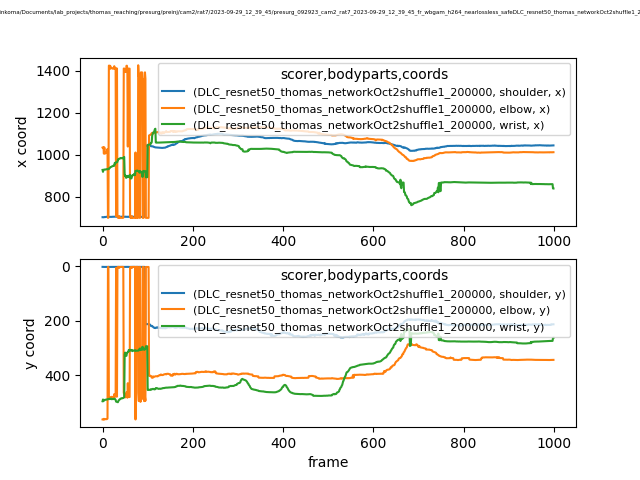

Source data for this figure (header and first rows):
scorer, DLC_resnet50_thomas_networkOct2shuffle1_…, DLC_resnet50_thomas_networkOct2shuffle1_…, DLC_resnet50_thomas_networkOct2shuffle1_…, DLC_resnet50_thomas_networkOct2shuffle1_…, DLC_resnet50_thomas_networkOct2shuffle1_…, DLC_resnet50_thomas_networkOct2shuffle1_…, DLC_resnet50_thomas_networkOct2shuffle1_…, DLC_resnet50_thomas_networkOct2shuffle1_…, DLC_resnet50_thomas_networkOct2shuffle1_…
bodyparts, shoulder, shoulder, shoulder, elbow, elbow, elbow, wrist, wrist, wrist
coords, x, y, likelihood, x, y, likelihood, x, y, likelihood
0, 703.2, 2.509, 0.04163, 1034, 561, 0.01925, 927.8, 494.4, 0.6949
1, 703.4, 2.631, 0.04607, 1035, 561.4, 0.0372, 918.8, 487.9, 0.609
2, 702.8, 2.575, 0.04183, 1036, 561.3, 0.107, 927.8, 493, 0.841
3, 702.9, 2.539, 0.04701, 1005, 558.7, 0.07138, 928.4, 492.5, 0.8527
4, 703.8, 2.668, 0.05754, 1034, 561, 0.05577, 929.5, 490.6, 0.8064
5, 704.3, 2.769, 0.07471, 1006, 560.3, 0.1116, 930, 489.4, 0.796
6, 703.9, 2.679, 0.05556, 1006, 559.6, 0.1778, 929.6, 488.9, 0.7331
7, 704, 2.745, 0.0659, 1010, 559.9, 0.1399, 930.2, 488.7, 0.7256
8, 704.7, 2.757, 0.06351, 1010, 559.9, 0.04339, 930.7, 488.7, 0.6668
9, 705, 2.617, 0.05971, 1011, 559.9, 0.02047, 931.2, 487.9, 0.6491
10, 705.5, 2.662, 0.07299, 1010, 559.6, 0.02163, 931.1, 487.8, 0.7562
11, 704.8, 2.729, 0.06369, 1027, 557.7, 0.01347, 931.3, 487.1, 0.5507
12, 704.9, 2.705, 0.06338, 700.1, 2.88, 0.005921, 931.7, 486.4, 0.5737
13, 705.9, 2.409, 0.07586, 700.8, 2.834, 0.008804, 933.2, 486.3, 0.6126
14, 704.6, 2.716, 0.05786, 1424, 478.5, 0.02288, 932.1, 486.7, 0.6087
15, 704.5, 2.791, 0.06351, 1423, 479, 0.02564, 935.1, 485.2, 0.5764
16, 704.8, 2.713, 0.06172, 1410, 479.5, 0.0118, 937, 485.6, 0.5359
17, 704.7, 2.671, 0.05652, 1423, 479.6, 0.03915, 940, 485.4, 0.3774
18, 705, 2.624, 0.06679, 1410, 479.7, 0.01796, 941.5, 485.5, 0.6273
19, 704.8, 2.727, 0.05984, 1413, 479.3, 0.02359, 942.2, 484.7, 0.5397
20, 704.7, 2.713, 0.06406, 1413, 478.2, 0.02762, 943.7, 486.8, 0.4333
21, 705.2, 2.673, 0.07505, 1413, 478.3, 0.0185, 944.9, 486.4, 0.6657
22, 705.1, 2.637, 0.06739, 1410, 479.1, 0.01046, 945.3, 486.2, 0.5635
23, 705.2, 2.612, 0.06644, 1409, 479.4, 0.02112, 946.6, 486.4, 0.5628
24, 705, 2.71, 0.06961, 1409, 478.4, 0.007496, 947.9, 486.5, 0.5891
25, 705.3, 2.675, 0.07799, 1409, 478.6, 0.01198, 947, 485.2, 0.3298
26, 705.5, 2.607, 0.07487, 1421, 468.1, 0.02362, 947.8, 485.5, 0.2826
27, 705.1, 2.71, 0.06674, 1412, 475.3, 0.02353, 961.1, 484.9, 0.09222
28, 705, 2.624, 0.06788, 1409, 477.5, 0.01242, 958.2, 487.8, 0.134
29, 705.3, 2.651, 0.07101, 1409, 477.5, 0.01794, 963.4, 489.3, 0.2472
30, 705.4, 2.548, 0.07106, 708.2, 6.347, 0.007432, 963.8, 495.7, 0.1859
31, 705.9, 2.495, 0.07046, 1411, 475.3, 0.02772, 964.3, 496.2, 0.0826
32, 705, 2.693, 0.0675, 1409, 477.5, 0.01179, 964.7, 496.7, 0.07888
33, 705.7, 2.501, 0.05914, 708.3, 5.772, 0.007231, 966.3, 497.1, 0.04072
34, 705.6, 2.479, 0.06301, 700.6, 2.801, 0.007116, 977.4, 498, 0.03286
35, 705.1, 2.627, 0.06692, 700.2, 2.897, 0.005908, 977.1, 493.5, 0.01518
36, 705, 2.699, 0.06713, 700.2, 2.857, 0.005434, 979.9, 491.2, 0.08895
37, 706, 2.455, 0.07212, 708.4, 6.222, 0.009189, 980.9, 489.1, 0.1166
38, 704.4, 2.963, 0.08086, 699.6, 2.95, 0.003883, 981.6, 487.1, 0.2971
39, 704.9, 2.666, 0.06136, 700, 2.875, 0.005889, 982.9, 486.8, 0.04755
40, 704.8, 2.647, 0.06077, 699.9, 2.849, 0.005395, 984.6, 485.2, 0.06446
41, 705.6, 2.502, 0.06184, 700.4, 2.797, 0.007959, 983.4, 484, 0.1047
42, 705.1, 2.621, 0.07141, 700.3, 2.932, 0.006442, 983.8, 483.2, 0.1997
43, 705.1, 2.619, 0.07216, 700.2, 2.949, 0.006624, 984.1, 483.9, 0.04131
44, 704.7, 2.696, 0.05975, 699.9, 2.801, 0.005627, 983.5, 483.5, 0.01601
45, 705.7, 2.572, 0.06468, 700.6, 2.817, 0.00799, 982.5, 482.8, 0.01095
46, 705.3, 2.64, 0.07438, 700.4, 2.949, 0.007019, 984.3, 482.4, 0.009704
47, 705.3, 2.636, 0.0736, 1410, 464.5, 0.01679, 988.7, 481.1, 0.009523
48, 705, 2.725, 0.064, 1410, 464.6, 0.02334, 989.5, 479.4, 0.0118
49, 705, 2.696, 0.06667, 1394, 478.7, 0.04752, 906.7, 323.8, 0.0102
50, 705.2, 2.64, 0.06783, 1398, 480.3, 0.0364, 899, 316.2, 0.01241
51, 705.8, 2.471, 0.06295, 1394, 478.6, 0.04854, 900.8, 322.6, 0.0106
52, 704.9, 2.757, 0.06848, 1394, 479, 0.02317, 890.6, 328.4, 0.005706
53, 705.2, 2.667, 0.06671, 1423, 461.5, 0.04769, 890.9, 327.9, 0.005228
54, 705.2, 2.626, 0.07933, 1423, 461.6, 0.01534, 897.8, 317.6, 0.00925
55, 704.8, 2.675, 0.07096, 1404, 481.4, 0.03177, 897.8, 316.5, 0.043
56, 704.7, 2.703, 0.0684, 1039, 428.3, 0.02131, 895.4, 314.2, 0.03009
57, 705.6, 2.537, 0.06706, 1409, 478.6, 0.02731, 900.2, 313.6, 0.06009
... 942 more rows
